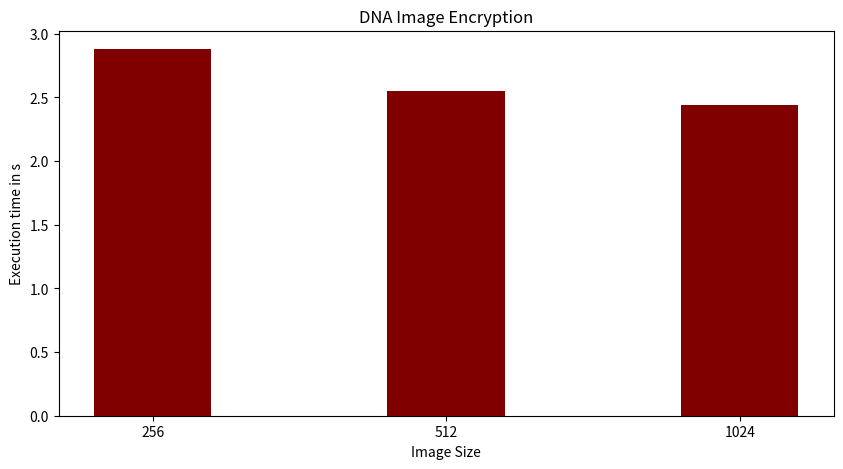

This chart was generated by the following Python code:
import numpy as np
import matplotlib.pyplot as plt
 
  
# creating the dataset
data = {'256':2.88, '512':2.55, '1024':2.44}
courses = list(data.keys())
values = list(data.values())
  
fig = plt.figure(figsize = (10, 5))
 
# creating the bar plot
plt.bar(courses, values, color ='maroon',
        width = 0.4)
 
plt.xlabel("Image Size")
plt.ylabel("Execution time in s")
plt.title("DNA Image Encryption")
plt.show()